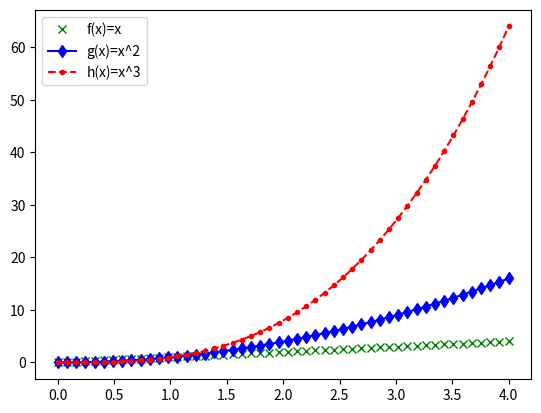

Generate this figure with matplotlib:
import numpy as np 
import matplotlib.pyplot as plt

# Creates a numpy array of 50 numbers from 
# 0 to 4 in steps of 0.0816
x = np.linspace(0, 4, 50)

# Plots x versus x
plt.plot(x, x, 'g.', label="f(x)=x", marker='x')
# Plots x versus x^2
plt.plot(x, x**2, '-b.', label="g(x)=x^2", marker='d')
# Plots x versus x^3
plt.plot(x, x**3, '--r.', label="h(x)=x^3")
# Creates a plot legend
leg = plt.legend()

# Outputs the plot to screen
plt.show()